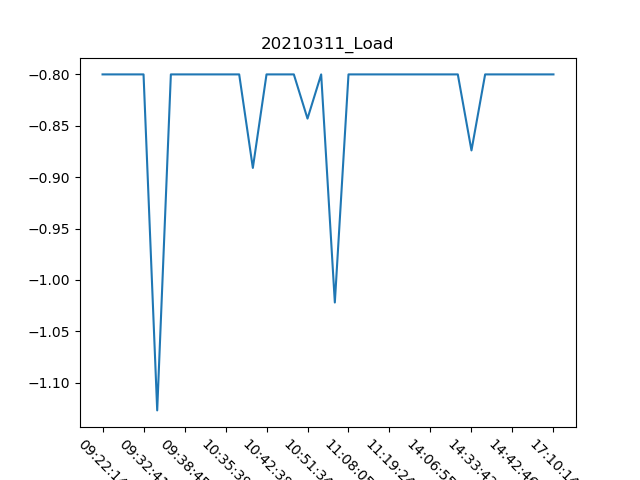

The file beside this chart, header and first rows:
, Date, Time, Load
0, 11/03/21, 09:22:14, -0.8
1, 11/03/21, 09:25:38, -0.8
2, 11/03/21, 09:30:06, -0.8
3, 11/03/21, 09:32:41, -0.8
4, 11/03/21, 09:35:39, -1.127
5, 11/03/21, 09:38:11, -0.8
6, 11/03/21, 09:38:45, -0.8
7, 11/03/21, 10:29:29, -0.8
8, 11/03/21, 10:32:33, -0.8
9, 11/03/21, 10:35:39, -0.8
10, 11/03/21, 10:37:35, -0.8
11, 11/03/21, 10:39:58, -0.891
12, 11/03/21, 10:42:38, -0.8
13, 11/03/21, 10:45:40, -0.8
14, 11/03/21, 10:49:20, -0.8
15, 11/03/21, 10:51:34, -0.843
16, 11/03/21, 10:55:00, -0.8
17, 11/03/21, 10:56:48, -1.022
18, 11/03/21, 11:08:05, -0.8
19, 11/03/21, 11:12:22, -0.8
20, 11/03/21, 11:14:41, -0.8
21, 11/03/21, 11:19:24, -0.8
22, 11/03/21, 11:39:06, -0.8
23, 11/03/21, 13:09:21, -0.8
24, 11/03/21, 14:06:55, -0.8
25, 11/03/21, 14:23:05, -0.8
26, 11/03/21, 14:30:15, -0.8
27, 11/03/21, 14:33:42, -0.874
28, 11/03/21, 14:37:35, -0.8
29, 11/03/21, 14:39:37, -0.8
30, 11/03/21, 14:42:46, -0.8
31, 11/03/21, 16:59:42, -0.8
32, 11/03/21, 17:08:18, -0.8
33, 11/03/21, 17:10:14, -0.8
